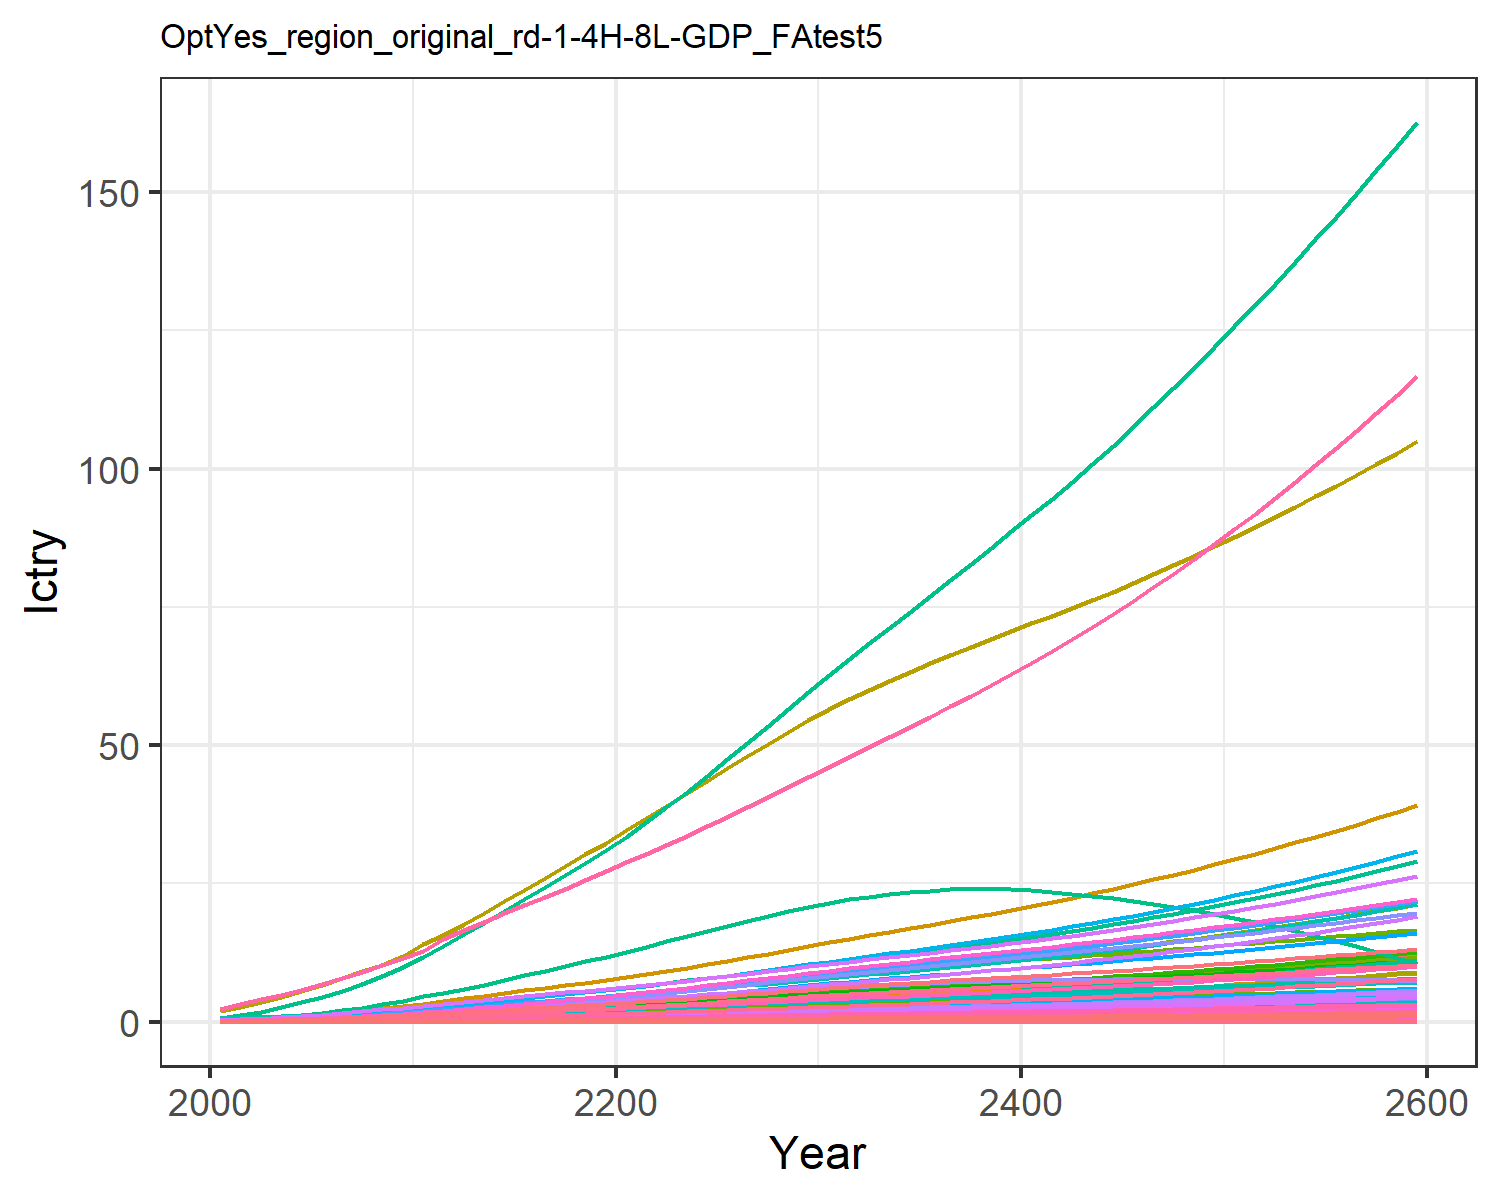

The table this chart was drawn from, first rows:
0.00453980657473139, 0.011897750621834072, 0.0019801954436944992, 0.09577037420395854, 0.09523292874156766, 0.0015171779602880257, 0.14093142316190188, 0.045355418917434574, 0.009200060779657276, 0.00048002840547409876, 0.05365796921146087, 0.0015181990390601295, 0.002138146239742674, 0.04082005285998421, 0.007915093892143038, 0.009788391061420381, 0.0012405073731613825, 0.002461836444612486, 0.009629315334038609, 0.0003286906817513218, 0.008690252275547592, 0.3359970787964497, 0.0005448110438130173, 0.0021606431507056774
0.008287, 0.02269, 0.003079, 0.1527, 0.149, 0.002362, 0.2009, 0.06484, 0.0143, 0.0009165, 0.07667, 0.002895, 0.004077, 0.07436, 0.01231, 0.01561, 0.001939, 0.003831, 0.01499, 0.0005136, 0.0136, 0.5253, 0.0008513, 0.003935
0.0131, 0.03844, 0.004179, 0.2212, 0.2086, 0.003209, 0.2524, 0.08107, 0.01942, 0.001553, 0.09581, 0.0049, 0.006902, 0.1173, 0.01672, 0.0226, 0.002711, 0.005204, 0.02038, 0.0007179, 0.01903, 0.7345, 0.00119, 0.006205
0.01934, 0.06017, 0.005425, 0.3018, 0.2741, 0.00417, 0.3005, 0.09741, 0.02521, 0.002433, 0.1151, 0.007666, 0.0108, 0.1728, 0.02172, 0.03083, 0.003557, 0.006761, 0.02649, 0.0009418, 0.02501, 0.964, 0.001561, 0.00914
0.0266, 0.08579, 0.006811, 0.3876, 0.3436, 0.005241, 0.3468, 0.114, 0.03164, 0.003472, 0.1346, 0.01093, 0.01539, 0.2372, 0.02728, 0.0396, 0.004455, 0.008494, 0.0333, 0.001179, 0.03136, 1.208, 0.001954, 0.01254
0.03504, 0.1153, 0.008347, 0.4836, 0.4206, 0.006431, 0.3918, 0.1308, 0.03878, 0.004672, 0.1543, 0.01468, 0.02068, 0.3118, 0.03345, 0.04941, 0.005447, 0.01042, 0.04087, 0.001441, 0.03839, 1.477, 0.002389, 0.01648
0.04517, 0.1524, 0.009995, 0.5951, 0.5055, 0.007709, 0.438, 0.1481, 0.04644, 0.00618, 0.1747, 0.01939, 0.02733, 0.4011, 0.04007, 0.06079, 0.006538, 0.01249, 0.049, 0.00173, 0.04614, 1.773, 0.002867, 0.0212
0.05701, 0.1972, 0.01177, 0.7226, 0.5983, 0.009085, 0.4849, 0.166, 0.05467, 0.008004, 0.1957, 0.02508, 0.03535, 0.5052, 0.0472, 0.07381, 0.00773, 0.01471, 0.05776, 0.002045, 0.05461, 2.096, 0.003389, 0.02669
0.07072, 0.2505, 0.01366, 0.868, 0.6996, 0.01056, 0.5324, 0.1845, 0.06347, 0.01018, 0.2173, 0.03186, 0.04491, 0.6254, 0.05482, 0.08866, 0.009031, 0.01709, 0.06716, 0.002388, 0.06387, 2.449, 0.003958, 0.03304
0.08552, 0.3019, 0.01605, 1.001, 0.8111, 0.01242, 0.5948, 0.208, 0.07459, 0.01229, 0.2449, 0.03839, 0.05414, 0.7546, 0.06446, 0.1022, 0.01046, 0.0201, 0.07902, 0.002765, 0.07404, 2.837, 0.004582, 0.03986
0.1023, 0.3509, 0.01891, 1.103, 0.9268, 0.01465, 0.6671, 0.2349, 0.08789, 0.0143, 0.2764, 0.04462, 0.06294, 0.9006, 0.07599, 0.1126, 0.01194, 0.0237, 0.09323, 0.003155, 0.08461, 3.238, 0.00523, 0.04757
0.1167, 0.402, 0.02239, 1.283, 1.086, 0.01737, 0.7652, 0.2718, 0.1041, 0.0164, 0.3197, 0.05112, 0.07214, 1.026, 0.09003, 0.1311, 0.01397, 0.02809, 0.1105, 0.003692, 0.09911, 3.79, 0.006119, 0.05421
0.1339, 0.4561, 0.02566, 1.422, 1.221, 0.01992, 0.8419, 0.3012, 0.1193, 0.01864, 0.3542, 0.05799, 0.08187, 1.175, 0.1032, 0.1453, 0.01571, 0.03221, 0.1268, 0.004148, 0.1115, 4.26, 0.006876, 0.06206
0.1521, 0.5114, 0.02902, 1.557, 1.356, 0.02256, 0.9167, 0.3303, 0.1349, 0.02093, 0.3882, 0.06503, 0.09185, 1.331, 0.1168, 0.159, 0.01743, 0.03646, 0.1436, 0.004602, 0.1238, 4.727, 0.007629, 0.07035
0.1711, 0.5674, 0.03249, 1.689, 1.492, 0.02528, 0.991, 0.3595, 0.1511, 0.02326, 0.4222, 0.07216, 0.102, 1.494, 0.1309, 0.1725, 0.01916, 0.04085, 0.161, 0.005056, 0.1362, 5.195, 0.008383, 0.07898
0.1907, 0.6234, 0.03606, 1.819, 1.628, 0.02809, 1.065, 0.3889, 0.1677, 0.0256, 0.4565, 0.0793, 0.1121, 1.662, 0.1453, 0.1858, 0.02089, 0.04538, 0.179, 0.005512, 0.1487, 5.665, 0.00914, 0.08785
0.2107, 0.6788, 0.03973, 1.947, 1.765, 0.03098, 1.139, 0.4187, 0.1848, 0.02793, 0.4913, 0.08638, 0.1222, 1.832, 0.1602, 0.1989, 0.02263, 0.05004, 0.1974, 0.005969, 0.1612, 6.136, 0.009899, 0.09691
0.2311, 0.7332, 0.04347, 2.073, 1.902, 0.03394, 1.214, 0.449, 0.2023, 0.03024, 0.5266, 0.09335, 0.1322, 2.005, 0.1754, 0.2118, 0.02437, 0.0548, 0.2163, 0.006427, 0.1737, 6.608, 0.01066, 0.1061
0.2516, 0.784, 0.0473, 2.198, 2.04, 0.03697, 1.284, 0.4798, 0.2202, 0.03241, 0.5624, 0.09988, 0.1415, 2.178, 0.191, 0.2246, 0.02612, 0.05967, 0.2357, 0.006886, 0.1863, 7.081, 0.01142, 0.1153
0.2722, 0.8376, 0.05119, 2.321, 2.177, 0.04006, 1.364, 0.5112, 0.2384, 0.03471, 0.5989, 0.1068, 0.1515, 2.351, 0.2068, 0.2373, 0.02787, 0.06464, 0.2554, 0.007346, 0.1989, 7.554, 0.01219, 0.1246
0.2944, 0.8929, 0.05524, 2.456, 2.326, 0.04328, 1.442, 0.5434, 0.2573, 0.03709, 0.6364, 0.1139, 0.1617, 2.536, 0.2234, 0.2511, 0.02975, 0.06982, 0.276, 0.00784, 0.2125, 8.062, 0.01301, 0.1346
0.3188, 0.9532, 0.0595, 2.606, 2.489, 0.04666, 1.521, 0.5768, 0.2773, 0.03971, 0.6751, 0.1218, 0.173, 2.739, 0.2408, 0.2665, 0.03183, 0.07526, 0.2976, 0.008384, 0.2274, 8.622, 0.01391, 0.1455
0.3441, 1.022, 0.06387, 2.762, 2.659, 0.05015, 1.6, 0.6109, 0.2978, 0.04267, 0.7147, 0.1306, 0.1858, 2.948, 0.2587, 0.2825, 0.03398, 0.08087, 0.3199, 0.008949, 0.2429, 9.202, 0.01485, 0.1568
0.3701, 1.092, 0.06835, 2.922, 2.833, 0.05372, 1.681, 0.6458, 0.3188, 0.04577, 0.7551, 0.1398, 0.1991, 3.161, 0.277, 0.2989, 0.0362, 0.08661, 0.3428, 0.009531, 0.2589, 9.8, 0.01582, 0.1684
0.3966, 1.165, 0.07292, 3.085, 3.013, 0.05738, 1.762, 0.6815, 0.3403, 0.04896, 0.7965, 0.1493, 0.2128, 3.378, 0.2958, 0.3157, 0.03848, 0.09249, 0.3662, 0.01013, 0.2753, 10.41, 0.01681, 0.1803
0.4238, 1.238, 0.07759, 3.252, 3.197, 0.06113, 1.844, 0.7181, 0.3623, 0.05223, 0.8389, 0.1589, 0.2269, 3.597, 0.315, 0.3329, 0.04082, 0.09852, 0.3902, 0.01074, 0.2922, 11.04, 0.01783, 0.1924
0.4513, 1.313, 0.08235, 3.419, 3.383, 0.06496, 1.927, 0.7555, 0.3847, 0.05556, 0.8821, 0.1687, 0.2412, 3.817, 0.3346, 0.3502, 0.04318, 0.1047, 0.4147, 0.01136, 0.3092, 11.67, 0.01886, 0.2046
0.4793, 1.388, 0.08721, 3.594, 3.577, 0.06887, 2.011, 0.7937, 0.4077, 0.05895, 0.9264, 0.1787, 0.2558, 4.039, 0.3546, 0.3682, 0.04565, 0.1109, 0.4397, 0.01201, 0.327, 12.33, 0.01994, 0.2171
0.5076, 1.464, 0.09216, 3.769, 3.773, 0.07287, 2.096, 0.8328, 0.4311, 0.06239, 0.9716, 0.1887, 0.2705, 4.26, 0.3751, 0.3863, 0.04815, 0.1174, 0.4653, 0.01266, 0.3451, 13, 0.02103, 0.2296
0.5362, 1.539, 0.0972, 3.947, 3.974, 0.07695, 2.182, 0.8729, 0.455, 0.06588, 1.018, 0.1988, 0.2855, 4.481, 0.396, 0.4047, 0.05071, 0.1239, 0.4915, 0.01333, 0.3635, 13.68, 0.02214, 0.2423
0.5641, 1.613, 0.1022, 4.121, 4.17, 0.08097, 2.264, 0.9119, 0.4785, 0.06929, 1.063, 0.2086, 0.3001, 4.693, 0.4165, 0.4227, 0.0532, 0.1303, 0.5172, 0.01398, 0.3815, 14.34, 0.02323, 0.2546
0.591, 1.683, 0.1069, 4.289, 4.359, 0.08488, 2.341, 0.9492, 0.5013, 0.07259, 1.106, 0.2181, 0.3142, 4.894, 0.4365, 0.4402, 0.05561, 0.1366, 0.5423, 0.01461, 0.3989, 14.97, 0.02428, 0.2664
0.6176, 1.751, 0.1118, 4.457, 4.548, 0.0888, 2.417, 0.9866, 0.5242, 0.07587, 1.149, 0.2274, 0.3282, 5.089, 0.4566, 0.4576, 0.05802, 0.1429, 0.5674, 0.01524, 0.4163, 15.61, 0.02533, 0.2782
0.6442, 1.819, 0.1166, 4.626, 4.738, 0.09276, 2.492, 1.024, 0.5473, 0.07915, 1.192, 0.2367, 0.3422, 5.279, 0.4768, 0.4752, 0.06045, 0.1492, 0.5928, 0.01587, 0.4339, 16.24, 0.02639, 0.2898
0.6707, 1.887, 0.1215, 4.797, 4.931, 0.09677, 2.567, 1.062, 0.5707, 0.08245, 1.236, 0.246, 0.3563, 5.466, 0.4973, 0.493, 0.06292, 0.1557, 0.6185, 0.01652, 0.4517, 16.89, 0.02746, 0.3014
0.6972, 1.954, 0.1264, 4.97, 5.127, 0.1008, 2.643, 1.101, 0.5945, 0.08578, 1.281, 0.2554, 0.3705, 5.649, 0.5181, 0.5111, 0.06542, 0.1622, 0.6447, 0.01717, 0.4698, 17.54, 0.02856, 0.3131
0.7237, 2.022, 0.1315, 5.146, 5.326, 0.105, 2.719, 1.141, 0.6187, 0.08914, 1.326, 0.2648, 0.3848, 5.828, 0.5394, 0.5295, 0.06798, 0.1688, 0.6713, 0.01784, 0.4882, 18.2, 0.02967, 0.3247
0.7503, 2.089, 0.1366, 5.324, 5.529, 0.1092, 2.795, 1.181, 0.6433, 0.09254, 1.372, 0.2742, 0.3993, 6.004, 0.561, 0.5481, 0.07057, 0.1756, 0.6984, 0.01852, 0.5069, 18.87, 0.0308, 0.3363
0.7769, 2.156, 0.1418, 5.505, 5.735, 0.1135, 2.872, 1.222, 0.6685, 0.09597, 1.419, 0.2837, 0.4139, 6.174, 0.583, 0.5671, 0.07322, 0.1825, 0.7261, 0.01921, 0.526, 19.55, 0.03195, 0.3479
0.8034, 2.223, 0.1471, 5.689, 5.945, 0.1179, 2.949, 1.264, 0.6941, 0.09943, 1.467, 0.2932, 0.4286, 6.341, 0.6055, 0.5864, 0.07592, 0.1896, 0.7543, 0.01991, 0.5455, 20.24, 0.03313, 0.3595
0.83, 2.29, 0.1525, 5.876, 6.159, 0.1224, 3.026, 1.307, 0.7203, 0.1029, 1.517, 0.3028, 0.4436, 6.502, 0.6284, 0.606, 0.07868, 0.1968, 0.7832, 0.02063, 0.5655, 20.94, 0.03433, 0.3711
0.8569, 2.358, 0.158, 6.069, 6.38, 0.1271, 3.106, 1.351, 0.7472, 0.1065, 1.567, 0.3127, 0.459, 6.664, 0.652, 0.6264, 0.08154, 0.2041, 0.8127, 0.02137, 0.586, 21.66, 0.03558, 0.3829
0.8842, 2.429, 0.1638, 6.273, 6.61, 0.1318, 3.189, 1.396, 0.7752, 0.1103, 1.619, 0.323, 0.4752, 6.829, 0.6765, 0.648, 0.08452, 0.2118, 0.8432, 0.02216, 0.6075, 22.41, 0.03688, 0.3951
0.9123, 2.504, 0.1698, 6.488, 6.85, 0.1368, 3.275, 1.444, 0.8044, 0.1142, 1.674, 0.3338, 0.4921, 6.998, 0.7018, 0.6706, 0.08763, 0.2197, 0.8748, 0.02297, 0.6299, 23.19, 0.03824, 0.4076
0.9411, 2.581, 0.176, 6.712, 7.1, 0.1419, 3.365, 1.493, 0.8346, 0.1183, 1.731, 0.3451, 0.5099, 7.171, 0.7281, 0.6943, 0.09087, 0.2279, 0.9074, 0.02383, 0.6531, 24.01, 0.03965, 0.4206
0.9705, 2.661, 0.1824, 6.945, 7.357, 0.1471, 3.458, 1.544, 0.8658, 0.1226, 1.789, 0.3568, 0.5283, 7.347, 0.7553, 0.719, 0.09423, 0.2364, 0.9411, 0.02471, 0.6772, 24.85, 0.04112, 0.4339
1.001, 2.743, 0.189, 7.186, 7.624, 0.1526, 3.554, 1.596, 0.8981, 0.1269, 1.85, 0.3689, 0.5473, 7.525, 0.7834, 0.7444, 0.0977, 0.2452, 0.9759, 0.02562, 0.7021, 25.71, 0.04263, 0.4475
1.031, 2.827, 0.1958, 7.435, 7.898, 0.1582, 3.652, 1.651, 0.9314, 0.1314, 1.913, 0.3813, 0.5669, 7.706, 0.8123, 0.7708, 0.1013, 0.2542, 1.012, 0.02657, 0.7278, 26.6, 0.0442, 0.4614
1.063, 2.914, 0.2028, 7.69, 8.18, 0.164, 3.753, 1.706, 0.9657, 0.1361, 1.978, 0.3941, 0.587, 7.889, 0.8421, 0.7978, 0.105, 0.2635, 1.049, 0.02754, 0.7542, 27.51, 0.0458, 0.4755
1.095, 3.002, 0.21, 7.953, 8.47, 0.1699, 3.857, 1.764, 1.001, 0.1408, 2.044, 0.4071, 0.6076, 8.074, 0.8727, 0.8257, 0.1087, 0.2731, 1.087, 0.02854, 0.7814, 28.45, 0.04746, 0.4899
1.127, 3.092, 0.2173, 8.223, 8.768, 0.1761, 3.963, 1.823, 1.037, 0.1457, 2.113, 0.4205, 0.6288, 8.26, 0.9043, 0.8543, 0.1126, 0.283, 1.126, 0.02956, 0.8093, 29.4, 0.04916, 0.5046
1.16, 3.185, 0.2249, 8.499, 9.074, 0.1824, 4.072, 1.884, 1.074, 0.1507, 2.183, 0.4342, 0.6505, 8.449, 0.9367, 0.8836, 0.1166, 0.2931, 1.166, 0.03062, 0.838, 30.38, 0.05091, 0.5195
1.194, 3.278, 0.2327, 8.783, 9.388, 0.1888, 4.183, 1.947, 1.113, 0.1558, 2.255, 0.4482, 0.6727, 8.639, 0.9701, 0.9138, 0.1208, 0.3035, 1.207, 0.0317, 0.8676, 31.39, 0.05271, 0.5347
1.228, 3.374, 0.2407, 9.075, 9.711, 0.1955, 4.296, 2.012, 1.152, 0.1611, 2.33, 0.4625, 0.6955, 8.831, 1.004, 0.9448, 0.125, 0.3143, 1.25, 0.03282, 0.898, 32.42, 0.05456, 0.5502
1.263, 3.472, 0.249, 9.374, 10.04, 0.2024, 4.412, 2.078, 1.193, 0.1665, 2.406, 0.4771, 0.7188, 9.025, 1.04, 0.9766, 0.1294, 0.3253, 1.294, 0.03396, 0.9293, 33.47, 0.05647, 0.5659
1.299, 3.572, 0.2575, 9.681, 10.38, 0.2095, 4.531, 2.146, 1.235, 0.172, 2.485, 0.4921, 0.7428, 9.221, 1.076, 1.009, 0.1338, 0.3367, 1.339, 0.03514, 0.9615, 34.55, 0.05842, 0.582
1.335, 3.674, 0.2662, 9.996, 10.73, 0.2168, 4.652, 2.217, 1.278, 0.1776, 2.566, 0.5075, 0.7674, 9.42, 1.114, 1.043, 0.1385, 0.3484, 1.386, 0.03636, 0.9946, 35.65, 0.06044, 0.5983
1.372, 3.778, 0.2752, 10.32, 11.1, 0.2243, 4.776, 2.289, 1.322, 0.1835, 2.65, 0.5232, 0.7926, 9.622, 1.153, 1.077, 0.1432, 0.3605, 1.434, 0.03761, 1.029, 36.79, 0.06252, 0.615
1.41, 3.885, 0.2844, 10.65, 11.47, 0.2321, 4.903, 2.364, 1.368, 0.1895, 2.736, 0.5394, 0.8185, 9.827, 1.192, 1.113, 0.1481, 0.373, 1.483, 0.0389, 1.064, 37.95, 0.06466, 0.6321
1.449, 3.994, 0.2939, 11, 11.85, 0.24, 5.033, 2.441, 1.416, 0.1956, 2.824, 0.556, 0.8452, 10.03, 1.234, 1.15, 0.1531, 0.3859, 1.534, 0.04022, 1.1, 39.14, 0.06686, 0.6495
